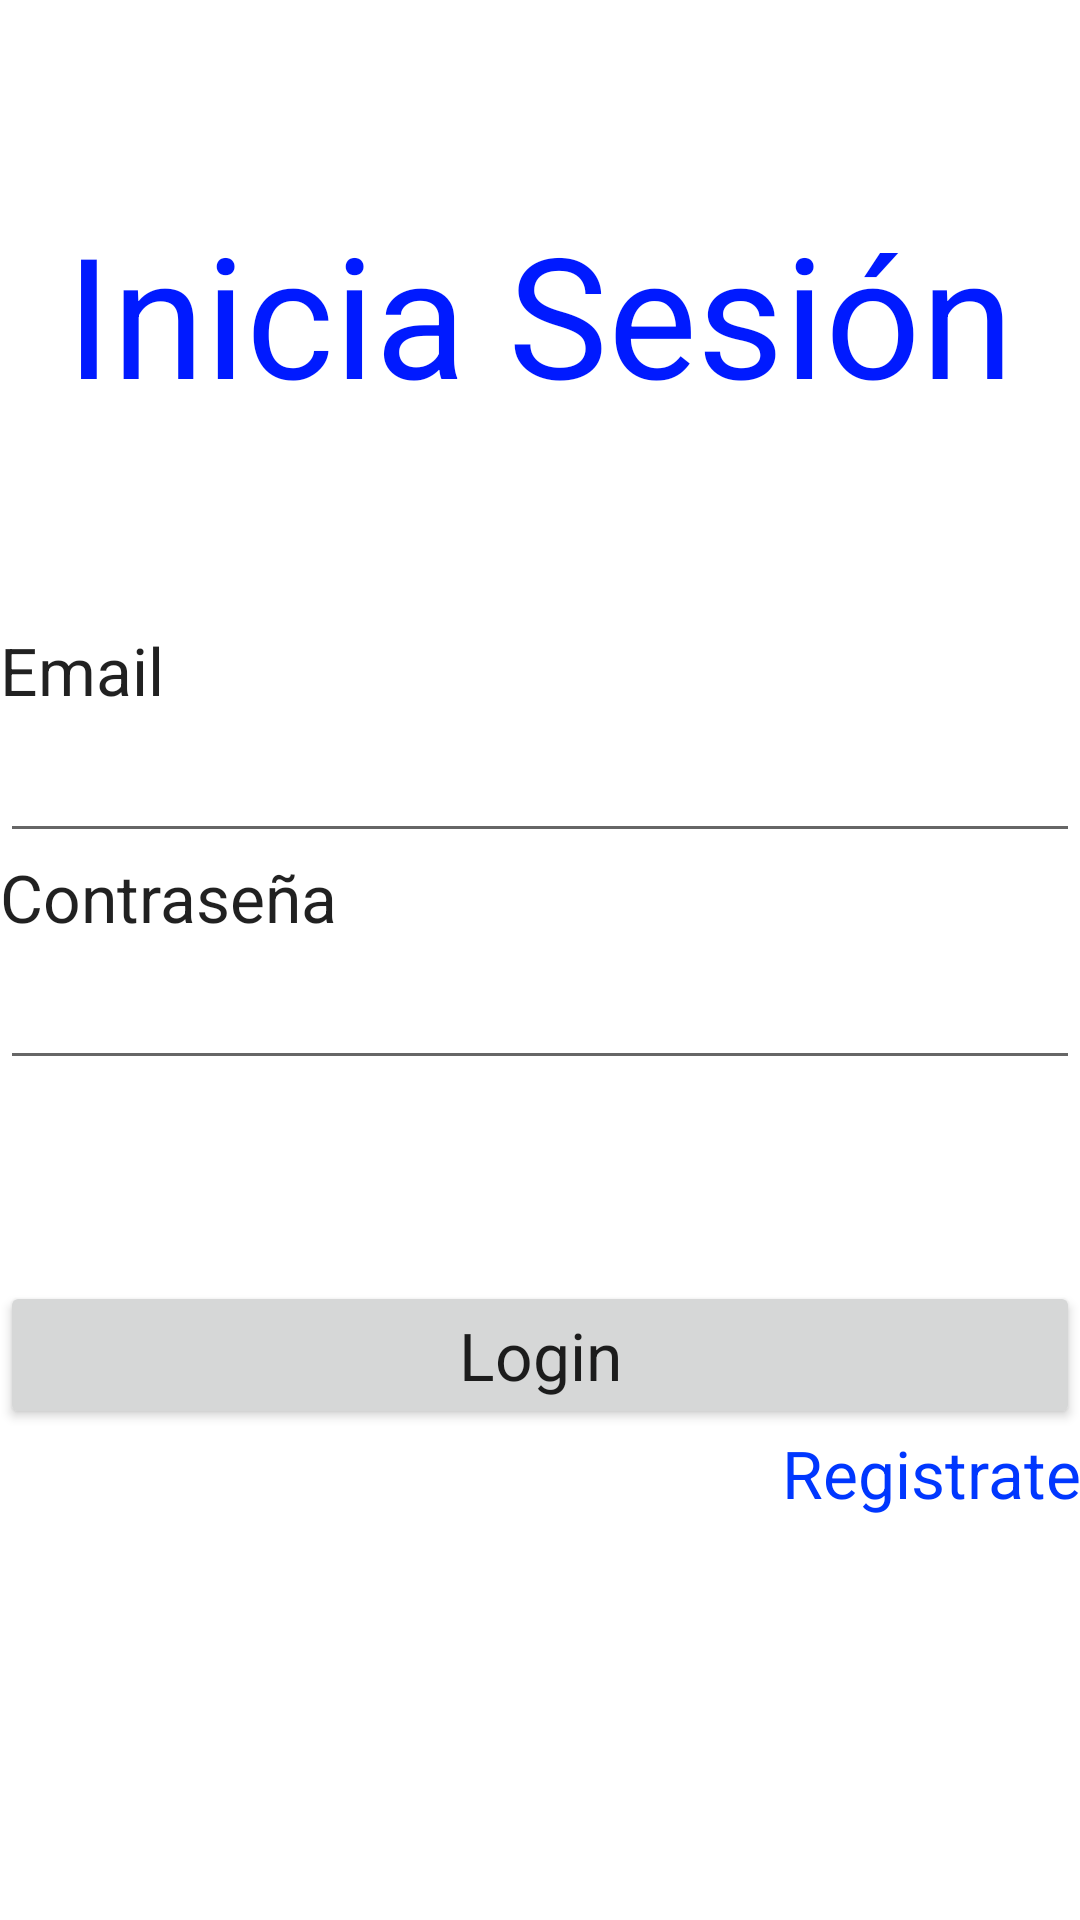

The Android layout XML behind this screen, and the referenced resources:
<!-- AndroidManifest.xml: application theme Theme.BattlerEsports -->
<!-- res/layout/activity_login.xml -->
<?xml version="1.0" encoding="utf-8"?>
<LinearLayout xmlns:android="http://schemas.android.com/apk/res/android"
    android:orientation="vertical"
    android:layout_width="match_parent"
    android:layout_height="match_parent">

    <Space
        android:layout_width="match_parent"
        android:layout_height="wrap_content"
        android:layout_weight="1" />

    <TextView
        android:id="@+id/textView"
        android:layout_width="match_parent"
        android:layout_height="wrap_content"
        android:gravity="center"
        android:text="Inicia Sesión"
        android:textAppearance="@style/TextAppearance.AppCompat.Display3"
        android:textColor="#001AFF" />

    <Space
        android:layout_width="match_parent"
        android:layout_height="wrap_content"
        android:layout_weight="1" />

    <TextView
        android:id="@+id/textView5"
        android:layout_width="match_parent"
        android:layout_height="wrap_content"
        android:text="Email"
        android:textAppearance="@style/TextAppearance.AppCompat.Large" />

    <EditText
        android:id="@+id/etLoginEmail"
        android:layout_width="match_parent"
        android:layout_height="wrap_content"
        android:ems="10"
        android:inputType="textPersonName"
        android:textAppearance="@style/TextAppearance.AppCompat.Large" />

    <TextView
        android:id="@+id/textView6"
        android:layout_width="match_parent"
        android:layout_height="wrap_content"
        android:text="Contraseña"
        android:textAppearance="@style/TextAppearance.AppCompat.Large" />

    <EditText
        android:id="@+id/etLoginPassword"
        android:layout_width="match_parent"
        android:layout_height="wrap_content"
        android:ems="10"
        android:inputType="textPassword"
        android:textAppearance="@style/TextAppearance.AppCompat.Large" />

    <Space
        android:layout_width="match_parent"
        android:layout_height="wrap_content"
        android:layout_weight="1" />

    <Button
        android:id="@+id/btnLogin"
        android:layout_width="match_parent"
        android:layout_height="wrap_content"
        android:text="Login"
        android:textAppearance="@style/TextAppearance.AppCompat.Large" />

    <TextView
        android:id="@+id/tvSwitchToRegister"
        android:layout_width="match_parent"
        android:layout_height="wrap_content"
        android:gravity="right"
        android:linksClickable="true"
        android:text="Registrate"
        android:textAppearance="@style/TextAppearance.AppCompat.Large"
        android:textColor="#0037FF" />

    <Space
        android:layout_width="match_parent"
        android:layout_height="wrap_content"
        android:layout_weight="2" />
</LinearLayout>
<!-- resources referenced by this layout -->
<resources>
  <style name="Theme.BattlerEsports" parent="Theme.MaterialComponents.DayNight.DarkActionBar">
          
          <item name="colorPrimary">@color/purple_500</item>
          <item name="colorPrimaryVariant">@color/purple_700</item>
          <item name="colorOnPrimary">@color/white</item>
          
          <item name="colorSecondary">@color/teal_200</item>
          <item name="colorSecondaryVariant">@color/teal_700</item>
          <item name="colorOnSecondary">@color/black</item>
          
          <item name="android:statusBarColor" tools:targetApi="l">?attr/colorPrimaryVariant</item>
          
      </style>
  <!-- not gathered from this repository: default colours our renderer supplied (Android Studio template values) -->
  <color name="purple_500">#FF6200EE</color>
  <color name="purple_700">#FF3700B3</color>
  <color name="teal_200">#FF03DAC5</color>
  <color name="teal_700">#FF018786</color>
  <color name="black">#FF000000</color>
  <color name="white">#FFFFFFFF</color>
</resources>
